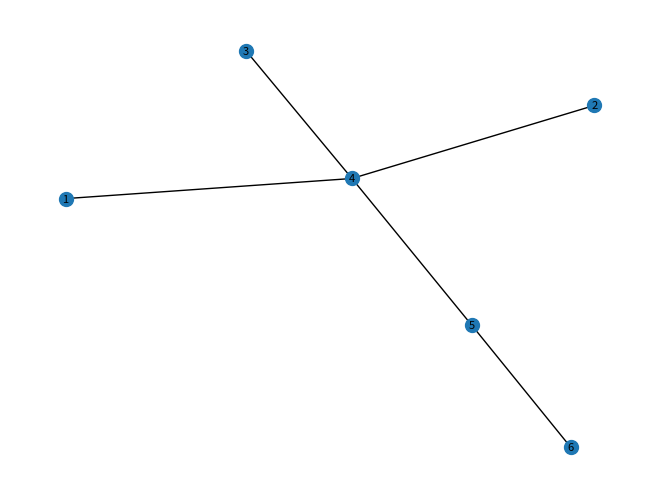
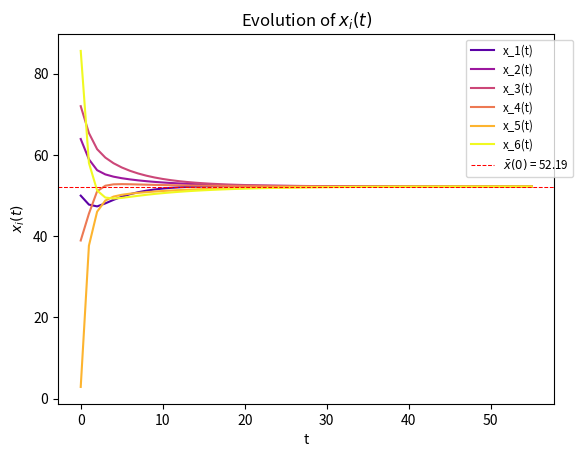

Generate these figures, in order, with matplotlib:
import numpy as np
import matplotlib.pyplot as plt
import networkx as nx





def generate_graph(global_var):
    """
    Generates randomly a symetrical adjacency matrix (with zero diagonal).

    return: 
        adjacency_matrix: list[list[int]]
        pos: dict[int, list[float]]
    """
    NB_AGENT = global_var["NB_AGENT"]
    NB_EDGE = global_var["NB_EDGE"]

    assert NB_AGENT-1 <= NB_EDGE <= (NB_AGENT*(NB_AGENT-1))/2, "Impossible graph."

    #Create positions of nodes
    random_positions = np.random.random((NB_AGENT, 2))
    pos = {i+1: random_positions[i] for i in range(len(random_positions))}

    #Compute the distance between each nodes
    edges = []
    for i in range(1, NB_AGENT+1):
        for j in range(i+1, NB_AGENT+1):
            d = np.linalg.norm(pos[i] - pos[j])
            edges.append((d, i, j))

    #Sort the edges by distance
    edges.sort(key=lambda x: x[0])

    #Create the complete graph
    graph_complete = nx.Graph()
    graph_complete.add_nodes_from(range(1, NB_AGENT+1))
    for d, i, j in edges:
        graph_complete.add_edge(i, j, weight=d)

    #Find minimum size spanning tree
    graph = nx.minimum_spanning_tree(graph_complete)

    #Add edges till the graph has M edges
    nb_edges = graph.number_of_edges()
    for d, i, j in edges:
        if nb_edges == NB_EDGE:
            break
        if not graph.has_edge(i, j):
            graph.add_edge(i, j, weight=d)
            nb_edges += 1

    #Verifications on the graph
    assert nx.is_connected(graph)
    assert graph.number_of_nodes() == NB_AGENT
    assert graph.number_of_edges() == NB_EDGE

    #Convert graph to adjacency matrix
    adjacency_matrix = np.where(nx.to_numpy_array(graph), 1, 0)

    return adjacency_matrix, pos

def generate_initial_values(global_var):
    """
    Generate random values between 0 and VAL_RANGE_DA for each node.

    return:
        initial_values: list[float]
    """
    NB_AGENT = global_var["NB_AGENT"]

    #Random initial values
    initial_values = global_var["VAL_RANGE"]*np.random.rand(NB_AGENT)
    return initial_values

def init_graph(global_var, adjacency_matrix):
    """
    Return instance's data defined with by the graph and the initial values of each nodes in dict format.

    return: 
        data: dict[int, dict[str, Any]] 
            data -> (i) node i -> ('n') neighbors of node i: list[int]
                               -> ('d') degree of node i: int
    """
    NB_AGENT = global_var["NB_AGENT"]

    #Verification of lists length
    assert np.shape(adjacency_matrix)[0] == np.shape(adjacency_matrix)[1]

    data = dict()

    for i in range(1, NB_AGENT+1):
        data[i] = dict()
        #Transform the adjacency matrix into an adjacency list
        data[i]["n"] = [j for j in range(1, NB_AGENT+1) if adjacency_matrix[i-1][j-1]!=0]
        #Degree of the node
        data[i]["d"] = len(data[i]["n"])
    
    return data



def init_initial_values(global_var, data, initial_values):
    """
    Add an entry "x" to the dictionary to store the values' history during the averaging consensus.
    data: dict[int, dict[str, Any]] 
        data -> (i) node i -> ('n') neighbors of node i: list[int]
                           -> ('d') degree of node i: int
                           -> ('x') history of values of node i: list[float]
    return:
        None
    """
    NB_AGENT = global_var["NB_AGENT"]

    for i in range(1, NB_AGENT+1):
        #Storage of a history of the values taken
        data[i]["x"] = [initial_values[i-1]]



def init_local_degree_weight(global_var, data):
    """
    The weight matrix W is defined as :
    Wij = 0 if {i, j} not in E and i != j                                           (sparsity constraint of W)
    Wij = 1/(max{deg_i, deg_j})                                                     (local degree weight)
    Wii is chosen such that the matrix sums to 1 across rows and columns.           (theorem 1)

    return:
        W: list[list[float]]
    """
    NB_AGENT = global_var["NB_AGENT"]

    #Ignoring Wii for now
    W = [
        [0 if (j not in data[i]["n"] and j!=i) or j==i else 1/(max(data[i]["d"], data[j]["d"])) for j in range(1, NB_AGENT+1)] 
        for i in range(1, NB_AGENT+1)
        ]
    
    #Set Wii
    for i in range(NB_AGENT):
        #W is symmetrical
        W[i][i] = 1 - np.sum(W[i])

    return W



def init_local_degree_weight_cao(global_var, data):
    """
    The weight matrix W is defined as :
    Wij = 0 if {i, j} not in E and i != j                                           (sparsity constraint of W)
    Wij = 1/(1+max{deg_i, deg_j})                                                   (local degree weight)
    Wii is chosen such that the matrix sums to 1 across rows and columns.           (theorem 1)

    return:
        W: list[list[float]]
    """
    NB_AGENT = global_var["NB_AGENT"]

    #Ignoring Wii for now
    W = [
        [0 if (j not in data[i]["n"] and j!=i) or j==i else 1/(1+max(data[i]["d"], data[j]["d"])) for j in range(1, NB_AGENT+1)] 
        for i in range(1, NB_AGENT+1)
        ]
    
    #Set Wii
    for i in range(NB_AGENT):
        #W is symmetrical
        W[i][i] = 1 - np.sum(W[i])

    return W



def distributed_linear_iteration(global_var, data, W):
    """
    Apply the distributed linear iterations for t iterations on the "x" entry of the data.

    return: 
        int
    """
    NB_AGENT = global_var["NB_AGENT"]
    T_DA = global_var["T_DA"]
    CONSENSUS_EPS = global_var["CONSENSUS_EPS"]
    CONSENSUS_VAL = get_consensus_val(data)


    #Convergence conditions verification
    assert np.allclose(np.sum(W, axis=0), np.ones(NB_AGENT), atol=1e-12), f"{np.sum(W, axis=0)} != {np.ones(NB_AGENT)}"
    assert np.allclose(np.sum(W, axis=1), np.ones(NB_AGENT), atol=1e-12), f"{np.sum(W, axis=1)} != {np.ones(NB_AGENT)}"
    assert  np.max(np.abs(
                np.linalg.eigvals(
                    W - (1/NB_AGENT)*np.ones((NB_AGENT, NB_AGENT))
                )
            )) < 1, f"{np.max(np.abs(np.linalg.eigvals(W - (1/NB_AGENT)*np.ones((NB_AGENT, NB_AGENT)))))}"
    
    for t in range(1, T_DA+1):

        for i in range(1, NB_AGENT+1):
            #Iteration
            x_i_t = W[i-1][i-1]*data[i]["x"][t-1]
            for j in data[i]["n"]:
                x_i_t += W[i-1][j-1]*data[j]["x"][t-1]
            #Store value in the history
            data[i]["x"].append(x_i_t)

        if np.all( [np.all( abs(data[i]["x"][t] - CONSENSUS_VAL) < CONSENSUS_EPS) for i in range(1, NB_AGENT+1)] ):
            #print(f"Consensus stop T={t}")
            return t
        
    #print(f"Normal consensus stop at T={t}")
    return 0



#Getter functions
def get_consensus_val(data):
    """
    Returns the consenseus value wanted for an instance of the problem.

    return: 
        float
    """

    return np.mean([data[node]['x'][0] for node in data if type(node)==int], axis=0)

def get_x_t(data, t):
    """
    Returns the vector x at time t.

    return:
        x_t: list[float]
    """

    x_t = [data[node]["x"][t] for node in data]
    return x_t



#Display functions
def show_graph(adjacency_matrix, positions=None):
    """
    Display the graph associated to the instance of the problem.

    return: 
        None
    """

    graph_0 = nx.from_numpy_array(adjacency_matrix)
    graph_1 = nx.relabel_nodes(graph_0, {i: i+1 for i in graph_0.nodes()})
    nx.draw(graph_1, positions, with_labels=True, node_size=100, font_size=8)
    plt.show()

def plot(global_var, data, i=None):
    """
    Plot the data, especially the evolution of the values taken by the nodes.
    The plot is different depending on the parameter i:
    - if i isn't set, the evolution of every agents will be shown in one single plot.
    - if i is set as 0, the evolution of every agents will be shown but separately.
    - if i is set as the ID of an agent, the evolution of this agent only will be shown.

    return:
        None
    """
    NB_AGENT = global_var["NB_AGENT"]
    T_DA = len(data[1]["x"])-1

    def _get_x_i_range(data, node, t0=0, t1=T_DA):
        """
        Returns the all the values taken by a node from time t0 to time t1, xi(t0) to xi(t1).

        return:
            x_i_range: list[float]
        """
        x_i_range = [data[node]["x"][t] for t in range(t0, t1+1)]
        return x_i_range

    def _plot_x_i_t(data, i, color=None):
        """
        Plot the evolution of the value x_i over time t.

        return:
            None
        """
        plt.plot(np.arange(T_DA+1), _get_x_i_range(data, i), color=color ,label=f'x_{i}(t)')

    def _plot_x_t(data):
        """
        Plot the evolution of the vector x over time t.
        
        return:
            None
        """
        cmap = plt.get_cmap('plasma')
        for i in range(1, NB_AGENT+1):
            _plot_x_i_t(data, i, cmap(i/(NB_AGENT)))


    plt.title(label=fr'Evolution of $x_i(t)$')
    plt.xlabel(xlabel='t')
    plt.ylabel(ylabel=fr'$x_i(t)$')

    if i==None:
        _plot_x_t(data)
    elif i==0:
        for a in range(1, NB_AGENT+1):
            plot(global_var, data, a)
        return
    elif 1<= i <= NB_AGENT:
        _plot_x_i_t(data, i)
    else:
        raise KeyError
        
    plt.axhline(y=get_consensus_val(data), color='red', linestyle='--', linewidth=0.75, label=fr'$\bar{{x}}(0)$ = {get_consensus_val(data):.2f}')

    plt.legend(fontsize='small', bbox_to_anchor=(1.05, 1), ncol=max(1, NB_AGENT//20+1))
    plt.show()





if __name__ == "__main__":

    global_var = dict()

    global_var["SEED"] = 42
    #np.random.seed(global_var["SEED"])

    global_var["VAL_RANGE"] = 100

    #Number of nodes NB_AGENT
    #Number of edges NB_EDGE
    #Number of iteration T_DA
    global_var["NB_AGENT"] = 5
    global_var["NB_EDGE"] = 7

    global_var["NB_AGENT"], global_var["NB_EDGE"] = 6, 5
    A = np.array([
        [0, 0, 0, 1, 0, 0],
        [0, 0, 0, 1, 0, 0],
        [0, 0, 0, 1, 0, 0],
        [1, 1, 1, 0, 1, 0],
        [0, 0, 0, 1, 0, 1],
        [0, 0, 0, 0, 1, 0]
    ])


    #global_var["NB_AGENT"], global_var["NB_EDGE"] = 8, 7
    star_g = np.array([
        [0, 1, 1, 1, 1, 1, 1, 1],
        [1, 0, 0, 0, 0, 0, 0, 0],
        [1, 0, 0, 0, 0, 0, 0, 0],
        [1, 0, 0, 0, 0, 0, 0, 0],
        [1, 0, 0, 0, 0, 0, 0, 0],
        [1, 0, 0, 0, 0, 0, 0, 0],
        [1, 0, 0, 0, 0, 0, 0, 0],
        [1, 0, 0, 0, 0, 0, 0, 0],
    ]) 

    #global_var["NB_AGENT"], global_var["NB_EDGE"] = 8, 7
    path_g = np.array([
        [0, 1, 0, 0, 0, 0, 0, 0],
        [1, 0, 1, 0, 0, 0, 0, 0],
        [0, 1, 0, 1, 0, 0, 0, 0],
        [0, 0, 1, 0, 1, 0, 0, 0],
        [0, 0, 0, 1, 0, 1, 0, 0],
        [0, 0, 0, 0, 1, 0, 1, 0],
        [0, 0, 0, 0, 0, 1, 0, 1],
        [0, 0, 0, 0, 0, 0, 1, 0],
    ])

    #global_var["NB_AGENT"], global_var["NB_EDGE"] = 8, 8
    circle_g = np.array([
        [0, 1, 0, 0, 0, 0, 0, 1],
        [1, 0, 1, 0, 0, 0, 0, 0],
        [0, 1, 0, 1, 0, 0, 0, 0],
        [0, 0, 1, 0, 1, 0, 0, 0],
        [0, 0, 0, 1, 0, 1, 0, 0],
        [0, 0, 0, 0, 1, 0, 1, 0],
        [0, 0, 0, 0, 0, 1, 0, 1],
        [1, 0, 0, 0, 0, 0, 1, 0],
    ])

    #global_var["NB_AGENT"], global_var["NB_EDGE"] = 8, 16
    regular_g = np.array([
        [0, 1, 1, 0, 0, 0, 1, 1],
        [1, 0, 1, 1, 0, 0, 0, 1],
        [1, 1, 0, 1, 1, 0, 0, 0],
        [0, 1, 1, 0, 1, 1, 0, 0],
        [0, 0, 1, 1, 0, 1, 1, 0],
        [0, 0, 0, 1, 1, 0, 1, 1],
        [1, 0, 0, 0, 1, 1, 0, 1],
        [1, 1, 0, 0, 0, 1, 1, 0],
    ])

    complete_g = nx.to_numpy_array(nx.convert_node_labels_to_integers(nx.complete_graph(16), first_label=1), dtype=int)
    #global_var["NB_AGENT"], global_var["NB_EDGE"] = len(complete_g), int(np.sum(complete_g)/2)


    global_var["T_DA"] = 300

    global_var["CONSENSUS_EPS"] = 1e-2



    """
    #Example of a adjacency matrix of an undirected graph
    
    global_var["NB_AGENT"] = 8
    global_var["NB_EDGE"] = 9

    n1 = np.array([0, 1, 1, 0, 1, 0, 1, 0])
    n2 = np.array([1, 0, 0, 0, 0, 0, 0, 0])
    n3 = np.array([1, 0, 0, 0, 0, 0, 0, 0])
    n4 = np.array([0, 0, 0, 0, 0, 1, 1, 1])
    n5 = np.array([1, 0, 0, 0, 0, 1, 0, 1])
    n6 = np.array([0, 0, 0, 1, 1, 0, 0, 0])
    n7 = np.array([1, 0, 0, 1, 0, 0, 0, 0])
    n8 = np.array([0, 0, 0, 1, 1, 0, 0, 0])

    adj = np.array([n1, n2, n3, n4, n5, n6, n7, n8])
    x_0 = np.array([4, 3, 2, 1, 6, 5, 4, 7])
    """

    #Random generation
    #adjacency_matrix, pos = generate_graph(global_var)
    """
    for k in range(1, 30, 1):
        global_var["T_DA"] = 10000

        global_var["NB_AGENT"], global_var["NB_EDGE"] = k, k
        G = nx.cycle_graph(global_var["NB_AGENT"])
        adjacency_matrix, pos = nx.to_numpy_array(G, dtype=int), None

        data = init_graph(global_var, adjacency_matrix)
        show_graph(adjacency_matrix)

        x_0 = generate_initial_values(global_var)
        init_initial_values(global_var, data, x_0)

        W = init_local_degree_weight_cao(global_var, data)

        print(sorted(abs(np.linalg.eigvals(W - (1/global_var["NB_AGENT"])*np.ones((global_var["NB_AGENT"], global_var["NB_AGENT"])))), reverse=True)[0])

        #Algorithm 
        distributed_linear_iteration(global_var, data, W)

        plot(global_var, data)
    """

    adjacency_matrix, pos = generate_graph(global_var)
    adjacency_matrix, pos = A, None

    data = init_graph(global_var, adjacency_matrix)
    show_graph(adjacency_matrix)

    x_0 = generate_initial_values(global_var)
    init_initial_values(global_var, data, x_0)

    W = init_local_degree_weight_cao(global_var, data)
    for w in W:
        print(w)

    print(sorted(np.linalg.eigvals(W), reverse=True))
    print(sorted(abs(np.linalg.eigvals(W - (1/global_var["NB_AGENT"])*np.ones((global_var["NB_AGENT"], global_var["NB_AGENT"])))), reverse=True))

    #Algorithm 
    distributed_linear_iteration(global_var, data, W)

    plot(global_var, data)
